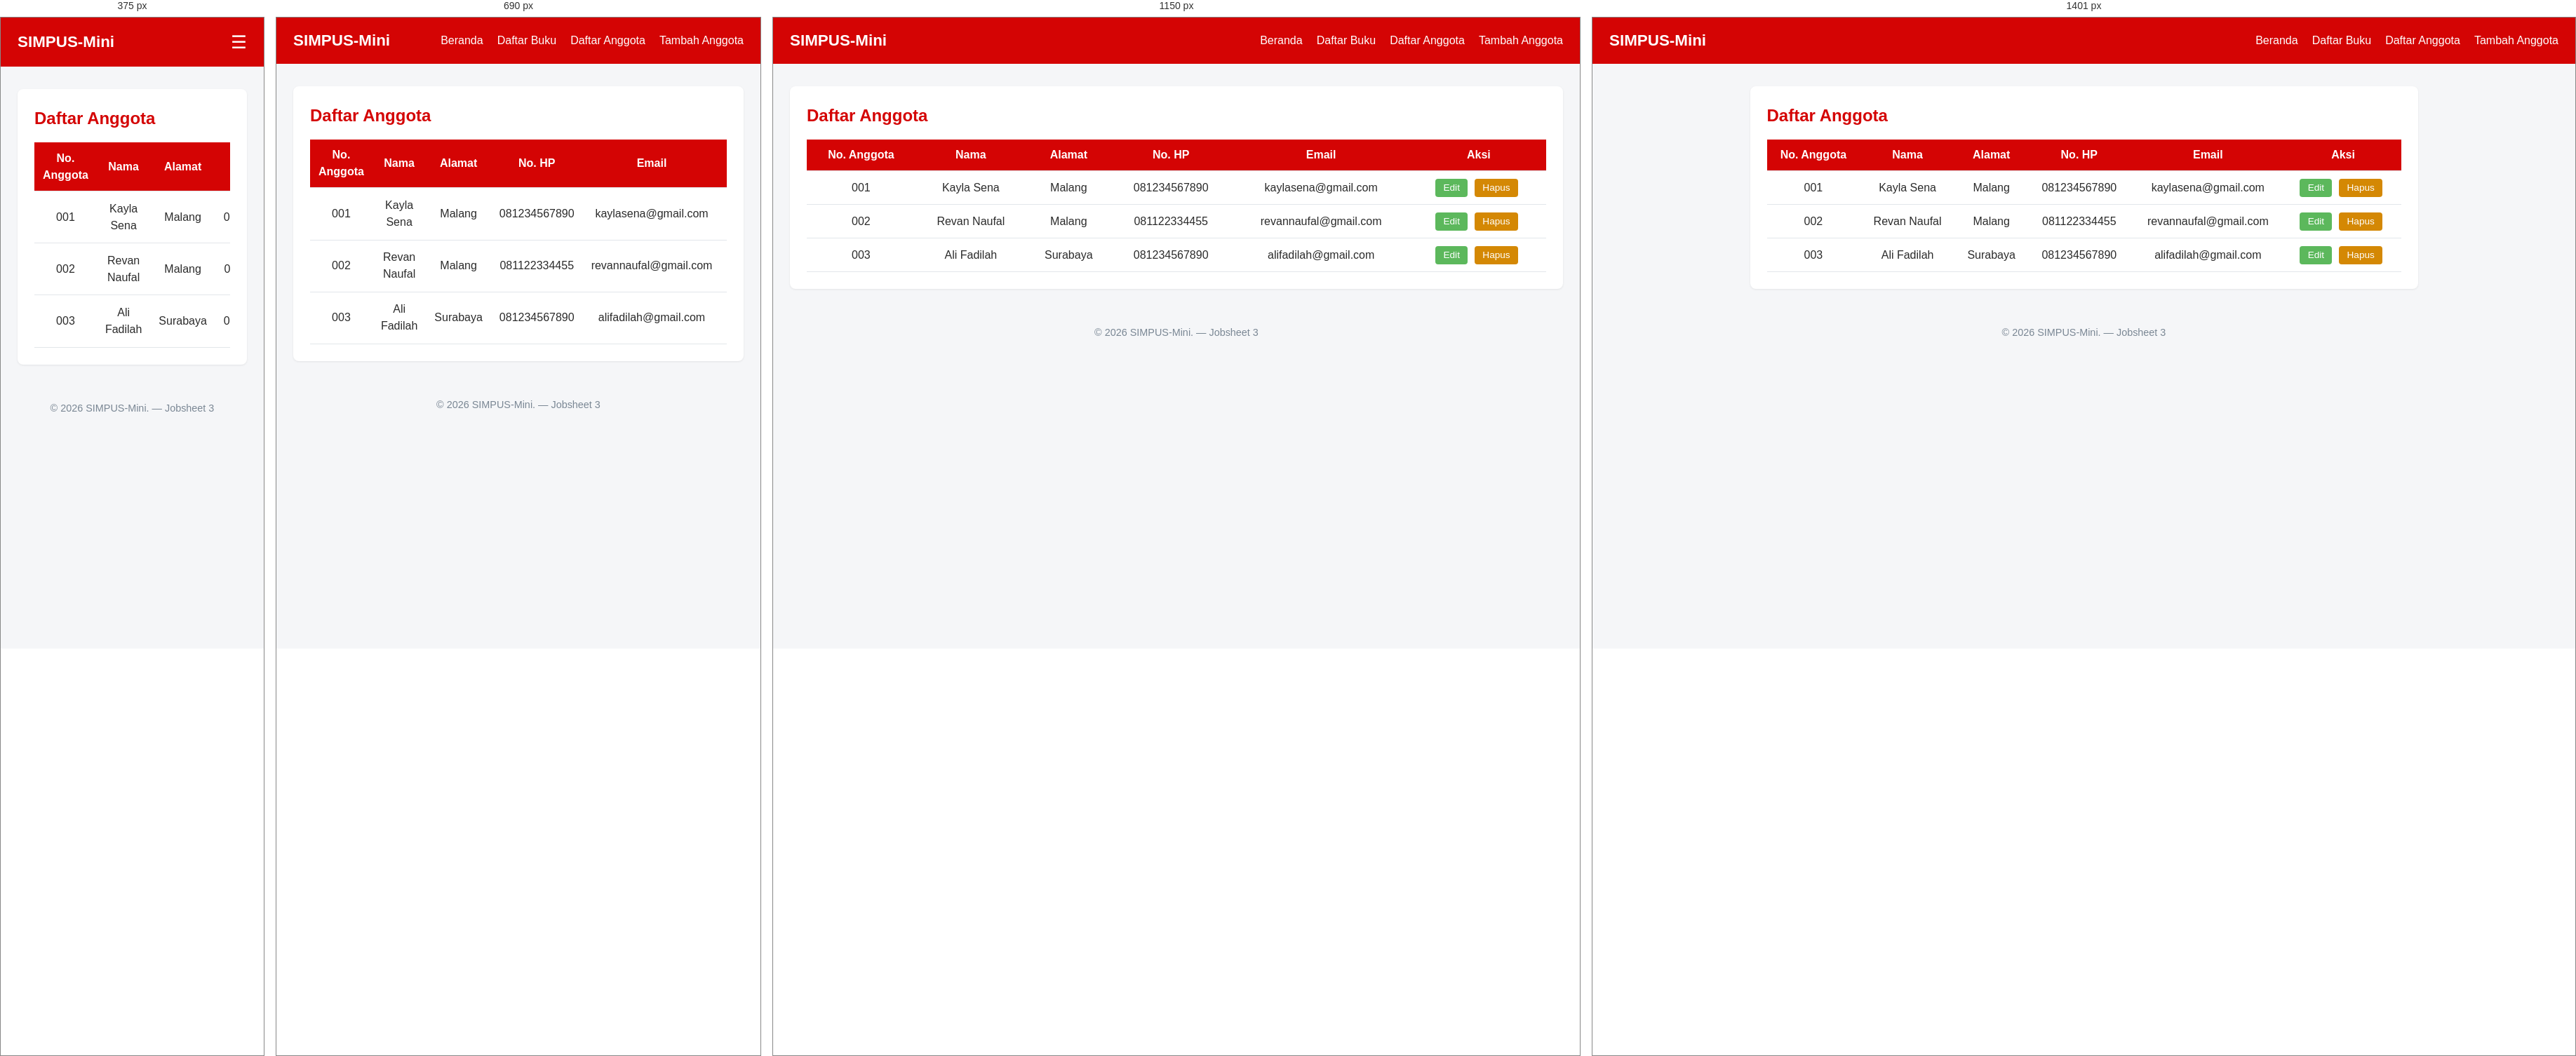
Rendered at 375 px, 690 px, 1150 px and 1401 px, left to right.

<!-- file: list.html -->
<!DOCTYPE html>
<html lang="id">

<head>
    <meta charset="UTF-8">
    <meta name="viewport" content="width=device-width, initial-scale=1.0">
    <title>SIMPUS-Mini | Daftar Anggota</title>
    <link rel="stylesheet" href="../assets/css/style.css">
</head>

<body>
    <header>
        <h1>SIMPUS-Mini</h1>
        <input type="checkbox" id="nav-toggle" class="nav-toggle">
        <label for="nav-toggle" class="nav-toggle-label">&#9776;</label>
        <nav>
            <ul>
                <li><a href="../index.html">Beranda</a></li>
                <li><a href="../buku/list.html">Daftar Buku</a></li>
                <li><a href="list.html">Daftar Anggota</a></li>
                <li><a href="tambah.html">Tambah Anggota</a></li>
            </ul>
        </nav>
    </header>

    <main>
        <section>
            <h2>Daftar Anggota</h2>
            <div class="table-responsive">
                <table>
                    <thead>
                        <tr>
                            <th>No. Anggota</th>
                            <th>Nama</th>
                            <th>Alamat</th>
                            <th>No. HP</th>
                            <th>Email</th>
                            <th>Aksi</th>
                        </tr>
                    </thead>
                    <tbody>
                        <tr>
                            <td>001</td>
                            <td>Kayla Sena</td>
                            <td>Malang</td>
                            <td>081234567890</td>
                            <td>kaylasena@gmail.com</td>
                            <td>
                                <button type="button">Edit</button>
                                <button type="button">Hapus</button>
                            </td>
                        </tr>
                    </tbody>
                    <tbody>
                        <tr>
                            <td>002</td>
                            <td>Revan Naufal</td>
                            <td>Malang</td>
                            <td>081122334455</td>
                            <td>revannaufal@gmail.com</td>
                            <td>
                                <button type="button">Edit</button>
                                <button type="button">Hapus</button>
                            </td>
                        </tr>
                    </tbody>
                    <tbody>
                        <tr>
                            <td>003</td>
                            <td>Ali Fadilah</td>
                            <td>Surabaya</td>
                            <td>081234567890</td>
                            <td>alifadilah@gmail.com</td>
                            <td>
                                <button type="button">Edit</button>
                                <button type="button">Hapus</button>
                            </td>
                        </tr>
                    </tbody>
                </table>
            </div>
        </section>
    </main>

    <footer>
        <p>&copy; 2026 SIMPUS-Mini. &mdash; Jobsheet 3</p>
    </footer>
</body>

</html>

/* @media block from style.css */
@media (max-width: 1400px) {
    main {
        max-width: 100%;
    }
}

/* @media block from style.css */
@media (max-width: 900px) {
    main section:nth-of-type(2) {
        grid-template-columns: repeat(2, 1fr);
    }
}

/* @media block from style.css */
@media (max-width: 480px) {
    header {
        position: relative;
    }

    .nav-toggle-label {
        display: block;
    }

    header nav {
        display: none;
        width: 100%;
        order: 3;
        margin-top: 1rem;
    }

    .nav-toggle:checked~nav {
        display: block;
    }

    header nav ul {
        flex-direction: column;
        gap: 0.75rem;
    }

    main section:nth-of-type(2) {
        grid-template-columns: 1fr;
    }

    form input, 
    form select {
        max-width: 100%;
    }
}